2-way image classification set "MLO" from GitHub (JustinChien/111project_IDAL); label vocabulary: benign, malignant.

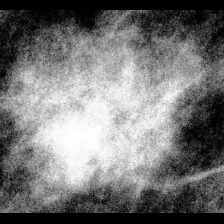
Label: benign

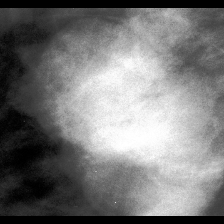
Label: malignant

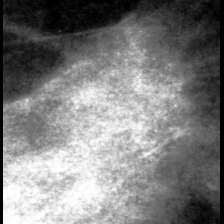
Label: malignant

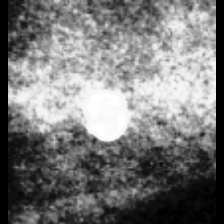
Label: benign

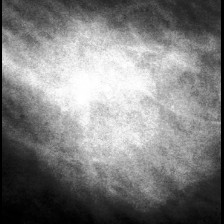
Label: malignant

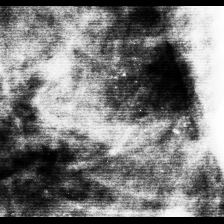
Label: benign
